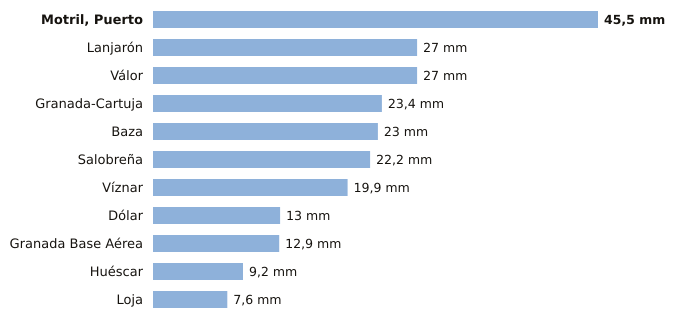

The table this chart was drawn from, first rows:
estacion, provincia, indicativo, mm_6_dias_anteriores, mm_hoy, mm_7_dias, horas_de_hoy
Motril, Puerto, Granada, 6268Y, 45.5, 0.0, 45.5, 2
Lanjarón, Granada, 6258X, 27.0, 0.0, 27.0, 1
Válor, Granada, 6281X, 27.0, 0.0, 27.0, 1
Granada-Cartuja, Granada, 5515X, 23.4, 0.0, 23.4, 2
Baza, Granada, 5047E, 23.0, 0.0, 23.0, 2
Salobreña, Granada, 6267X, 22.2, 0.0, 22.2, 1
Víznar, Granada, 5515D, 19.9, 0.0, 19.9, 2
Dólar, Granada, 5107D, 13.0, 0.0, 13.0, 2
Granada Base Aérea, Granada, 5514Z, 12.9, 0.0, 12.9, 2
Huéscar, Granada, 5051X, 9.2, 0.0, 9.2, 2
Loja, Granada, 5582A, 7.6, 0.0, 7.6, 2
